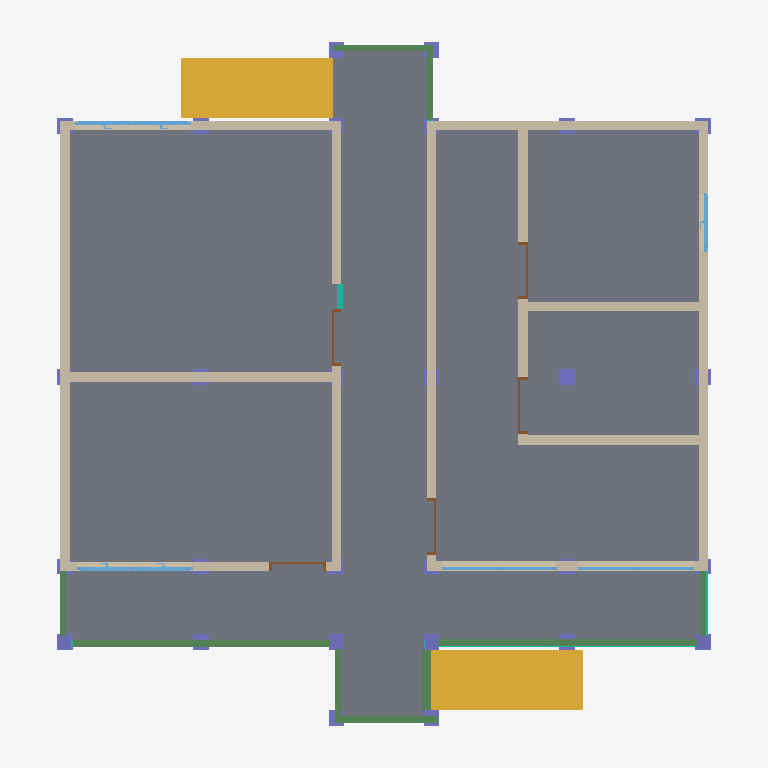
Plan cut of the same IFC building model at storey 'DENAH LANTAI DASAR' (level 1.20 m, cut at 2.60 m), seen from above with north up, elements coloured by IFC class: 32 columns (violet), 13 walls (beige), 9 beams (green), 5 windows (light blue), 5 doors (brown), 3 slabs (grey), 3 curtain walls (teal), 2 stairs (yellow). Cut surfaces are drawn darker.
Extent 11.2 m × 10.8 m × 6.8 m (x, y, z). Storeys (5): PONDASI at -1.00 m; TANAH DASAR at 0.00 m; DENAH LANTAI DASAR at 1.20 m; RING BALOK at 4.40 m; ATAP at 6.70 m. Elements (91): 33 IfcColumn, 12 IfcWallStandardCase, 9 IfcBeam, 9 IfcCurtainWall, 7 IfcCovering, 6 IfcWindow, 5 IfcDoor, 4 IfcRoof, 3 IfcSlab, 2 IfcStair, 1 IfcWall.

HEADER;
FILE_DESCRIPTION(('ViewDefinition [CoordinationView_V2.0]','RevitIdentifiers [ContentGUID: 84aa94c0-be60-4378-b9c2-7e87b5b21830, VersionGUID: 7f686ef9-f448-4d51-ae8b-ac0439c1e1b6, NumberOfSaves: 83]','CoordinateReference [CoordinateBase: Shared Coordinates]'),'2;1');
FILE_NAME('Ars - Mushollah x Pos Jaga.ifc','2025-11-30T20:00:13+07:00',(''),(''),'ODA SDAI 25.12','Autodesk Revit 26.1.0.35 (ENG) - IFC 26.1.0.23','');
FILE_SCHEMA(('IFC2X3'));
ENDSEC;
DATA;
#29=IFCPROJECT('24gfJ0lc13UBd2VeTAJUV0',#18,'Project Number',$,$,'Project Name','Project Status',(#24),#12826);
#56=IFCSITE('24gfJ0lc13UBd2VeTAJUV2',#18,'Default',$,$,#55,$,$,.ELEMENT.,$,$,$,$,$);
#34=IFCBUILDING('24gfJ0lc13UBd2VeTAJUV1',#18,'',$,$,#32,$,'',.ELEMENT.,$,$,$);
#38=IFCBUILDINGSTOREY('340zogKyPEVBNXR3ayyVya',#18,'PONDASI',$,'Level:2mm Head',#37,$,'PONDASI',.ELEMENT.,-1000.0000000000001);
#41=IFCBUILDINGSTOREY('3Zu5Bv0LOHrPC10026FoQQ',#18,'TANAH DASAR',$,'Level:2mm Head',#40,$,'TANAH DASAR',.ELEMENT.,0.0);
#45=IFCBUILDINGSTOREY('15Z0v90RiHrPC20026FoKR',#18,'DENAH LANTAI DASAR',$,'Level:2mm Head',#44,$,'DENAH LANTAI DASAR',.ELEMENT.,1200.0);
#49=IFCBUILDINGSTOREY('340zogKyPEVBNXR3ayyV$p',#18,'RING BALOK',$,'Level:2mm Head',#48,$,'RING BALOK',.ELEMENT.,4400.00000010703);
#53=IFCBUILDINGSTOREY('340zogKyPEVBNXR3ayyV_b',#18,'ATAP',$,'Level:2mm Head',#52,$,'ATAP',.ELEMENT.,6700.00000010703);
#838=IFCSLAB('340zogKyPEVBNXR3ayyU7q',#18,'Floor:Lantai 0.00:317190',$,'Floor:Lantai 0.00',#820,#837,'317190',.FLOOR.);
#881=IFCSLAB('2tEmsSj5DDjPzli6xjM$AA',#18,'Floor:Lantai 0.00:317412',$,'Floor:Lantai 0.00',#871,#880,'317412',.FLOOR.);
#920=IFCSLAB('2tEmsSj5DDjPzli6xjM$mP',#18,'Floor:Lantai -0.02:317815',$,'Floor:Lantai -0.02',#891,#919,'317815',.FLOOR.);
#10377=IFCSTAIR('3YFSzxAfX4nBnP8prfVABH',#18,'Cast-In-Place Stair:Stair:483506',$,'Cast-In-Place Stair:Tangga Beton',#10376,$,'483506',.STRAIGHT_RUN_STAIR.);
#10817=IFCSTAIR('0JSfjqEsv1evzbZPSdacaH',#18,'Cast-In-Place Stair:Stair:494249',$,'Cast-In-Place Stair:Tangga Beton',#10816,$,'494249',.STRAIGHT_RUN_STAIR.);
#4835=IFCWALLSTANDARDCASE('2SW_H4GOrDnB3Jbyy4XW9Q',#18,'Basic Wall:Pasangan Bata Hebel [number]:416028',$,'Basic Wall:Pasangan Bata Hebel [number]',#4808,#4812,'416028');
#612=IFCWALLSTANDARDCASE('340zogKyPEVBNXR3ayyVaf',#18,'Basic Wall:Pasangan Bata Hebel [number]:315355',$,'Basic Wall:Pasangan Bata Hebel [number]',#587,#591,'315355');
#528=IFCWALLSTANDARDCASE('340zogKyPEVBNXR3ayyVWa',#18,'Basic Wall:Pasangan Bata Hebel [number]:315094',$,'Basic Wall:Pasangan Bata Hebel [number]',#502,#506,'315094');
#491=IFCWALLSTANDARDCASE('340zogKyPEVBNXR3ayyVlf',#18,'Basic Wall:Pasangan Bata Hebel [number]:314651',$,'Basic Wall:Pasangan Bata Hebel [number]',#455,#459,'314651');
#576=IFCWALLSTANDARDCASE('340zogKyPEVBNXR3ayyVdG',#18,'Basic Wall:Pasangan Bata Hebel [number]:315170',$,'Basic Wall:Pasangan Bata Hebel [number]',#539,#543,'315170');
#367=IFCWALLSTANDARDCASE('340zogKyPEVBNXR3ayyVst',#18,'Basic Wall:Pasangan Bata Hebel [number]:314181',$,'Basic Wall:Pasangan Bata Hebel [number]',#325,#329,'314181');
#659=IFCWALLSTANDARDCASE('340zogKyPEVBNXR3ayyUQy',#18,'Basic Wall:Pasangan Bata Hebel [number]:315470',$,'Basic Wall:Pasangan Bata Hebel [number]',#623,#627,'315470');
#706=IFCWALLSTANDARDCASE('340zogKyPEVBNXR3ayyUVB',#18,'Basic Wall:Pasangan Bata Hebel [number]:315705',$,'Basic Wall:Pasangan Bata Hebel [number]',#694,#698,'315705');
#11583=IFCWALL('0JSfjqEsv1evzbZPSdadOq',#18,'Basic Wall:Pasangan Bata Hebel [number]:497036',$,'Basic Wall:Pasangan Bata Hebel [number]',#11510,#11514,'497036');
#11705=IFCBEAM('1qSi1mPn14vw6pt2Ee96$b',#18,'M_Concrete-Rectangular Beam:100 x 100mm:516406',$,'M_Concrete-Rectangular Beam:100 x 100mm',#11692,#11704,'516406');
#682=IFCWALLSTANDARDCASE('340zogKyPEVBNXR3ayyUOt',#18,'Basic Wall:Pasangan Bata Hebel [number]:315589',$,'Basic Wall:Pasangan Bata Hebel [number]',#670,#674,'315589');
#11633=IFCBEAM('1qSi1mPn14vw6pt2Ee96vS',#18,'M_Concrete-Rectangular Beam:100 x 100mm:516239',$,'M_Concrete-Rectangular Beam:100 x 100mm',#11620,#11632,'516239');
#729=IFCWALLSTANDARDCASE('340zogKyPEVBNXR3ayyUTg',#18,'Basic Wall:Pasangan Bata Hebel [number]:315800',$,'Basic Wall:Pasangan Bata Hebel [number]',#717,#721,'315800');
#444=IFCWALLSTANDARDCASE('340zogKyPEVBNXR3ayyVgT',#18,'Basic Wall:Pasangan Bata Hebel [number]:314479',$,'Basic Wall:Pasangan Bata Hebel [number]',#419,#423,'314479');
#4882=IFCWALLSTANDARDCASE('2SW_H4GOrDnB3Jbyy4XWTt',#18,'Basic Wall:Pasangan Bata Hebel [number]:416817',$,'Basic Wall:Pasangan Bata Hebel [number]',#4846,#4850,'416817');
#11681=IFCBEAM('1qSi1mPn14vw6pt2Ee96uh',#18,'M_Concrete-Rectangular Beam:100 x 100mm:516344',$,'M_Concrete-Rectangular Beam:100 x 100mm',#11668,#11680,'516344');
#11777=IFCBEAM('1qSi1mPn14vw6pt2Ee96eK',#18,'M_Concrete-Rectangular Beam:100 x 100mm:517319',$,'M_Concrete-Rectangular Beam:100 x 100mm',#11764,#11776,'517319');
#10802=IFCBEAM('3YFSzxAfX4nBnP8prfVAUg',#18,'M_Concrete-Rectangular Beam:150 x 200mm:484809',$,'M_Concrete-Rectangular Beam:150 x 200mm',#10789,#10801,'484809');
#9717=IFCWINDOW('0br6goJJ19k9f9lVyuFoh6',#18,'Aluprof_MB-59S-Casement_E_Alu_Window-2sash-TopHung_ENG_R-00506:Jendela 1:476028',$,'Aluprof_MB-59S-Casement_E_Alu_Window-2sash-TopHung_ENG_R-00506:Jendela 1',#12650,#9713,'476028',1499.999999999999,1800.0000000000002);
#8500=IFCWINDOW('0br6goJJ19k9f9lVyuFobF',#18,'Aluprof_MB-59S-Casement_E_Alu_Window-2sash-TopHung_ENG_R-00506:Jendela 1:475381',$,'Aluprof_MB-59S-Casement_E_Alu_Window-2sash-TopHung_ENG_R-00506:Jendela 1',#12809,#8496,'475381',1499.999999999999,1800.0000000000002);
#11753=IFCBEAM('1qSi1mPn14vw6pt2Ee96fy',#18,'M_Concrete-Rectangular Beam:100 x 100mm:517295',$,'M_Concrete-Rectangular Beam:100 x 100mm',#11740,#11752,'517295');
#11657=IFCBEAM('1qSi1mPn14vw6pt2Ee96up',#18,'M_Concrete-Rectangular Beam:100 x 100mm:516320',$,'M_Concrete-Rectangular Beam:100 x 100mm',#11644,#11656,'516320');
#11606=IFCBEAM('1qSi1mPn14vw6pt2Ee950f',#18,'M_Concrete-Rectangular Beam:100 x 100mm:515834',$,'M_Concrete-Rectangular Beam:100 x 100mm',#11593,#11605,'515834');
#11729=IFCBEAM('1qSi1mPn14vw6pt2Ee96zB',#18,'M_Concrete-Rectangular Beam:100 x 100mm:516504',$,'M_Concrete-Rectangular Beam:100 x 100mm',#11716,#11728,'516504');
#6042=IFCWINDOW('0br6goJJ19k9f9lVyuFq1g',#18,'Aluprof_MB-45_Alu_Window-2sash-FIX_EN_R-00662:Jendela 2:469456',$,'Aluprof_MB-45_Alu_Window-2sash-FIX_EN_R-00662:Jendela 2',#12722,#6038,'469456',1499.9999999999975,1799.999999999999);
#6058=IFCWINDOW('0br6goJJ19k9f9lVyuFq9X',#18,'Aluprof_MB-45_Alu_Window-2sash-FIX_EN_R-00662:Jendela 2:469979',$,'Aluprof_MB-45_Alu_Window-2sash-FIX_EN_R-00662:Jendela 2',#12743,#6054,'469979',1499.9999999999975,1799.999999999999);
#1620=IFCCURTAINWALL('3_ldHE8f5Bn9vjfVIRajxe',#18,'Curtain Wall:Curtain_Wall-Rooster 1:355116',$,'Curtain Wall:Curtain_Wall-Rooster 1',#1619,$,'355116');
#5306=IFCCOLUMN('1yiRjViB1848vKNY3gu6j9',#18,'Columns_Rectangular:250x250mm:448621',$,'Columns_Rectangular:250x250mm',#5305,#5302,'448621');
#9702=IFCWINDOW('0br6goJJ19k9f9lVyuFogy',#18,'Aluprof_MB-59S-Casement_E_Alu_Window-1sash-TopHung_ENG_R-00505:Jendela Baru:475910',$,'Aluprof_MB-59S-Casement_E_Alu_Window-1sash-TopHung_ENG_R-00505:Jendela Baru',#12701,#9698,'475910',1499.9999999999968,899.9999999999995);
#5222=IFCCOLUMN('1yiRjViB1848vKNY3gu6MU',#18,'Columns_Rectangular:250x250mm:448186',$,'Columns_Rectangular:250x250mm',#5221,#5218,'448186');
#5597=IFCCOLUMN('3cZNgUQaj8bPswQL3efNb5',#18,'M_Concrete-Square-Column:200 x 200mm:455948',$,'M_Concrete-Square-Column:200 x 200mm',#5596,#5593,'455948');
#5630=IFCCOLUMN('3cZNgUQaj8bPswQL3efNhO',#18,'M_Concrete-Square-Column:200 x 200mm:456337',$,'M_Concrete-Square-Column:200 x 200mm',#5629,#5626,'456337');
#5692=IFCCOLUMN('3cZNgUQaj8bPswQL3efNjf',#18,'M_Concrete-Square-Column:200 x 200mm:456480',$,'M_Concrete-Square-Column:200 x 200mm',#5691,#5688,'456480');
#5661=IFCCOLUMN('3cZNgUQaj8bPswQL3efNj6',#18,'M_Concrete-Square-Column:200 x 200mm:456463',$,'M_Concrete-Square-Column:200 x 200mm',#5660,#5657,'456463');
#5157=IFCDOOR('3dp0DM6E5CjPujyhEHoOWM',#18,'M_Pintu Single 1000x2000mm:M_Pintu Single 800x2000mm:438940',$,'M_Pintu Single 1000x2000mm:M_Pintu Single 800x2000mm',#12773,#5153,'438940',1999.9999999999827,900.0000000000001);
#5146=IFCDOOR('3dp0DM6E5CjPujyhEHoOYx',#18,'M_Pintu Single 1000x2000mm:M_Pintu Single 800x2000mm:438833',$,'M_Pintu Single 1000x2000mm:M_Pintu Single 800x2000mm',#12758,#5142,'438833',1999.9999999999827,900.0000000000001);
#5009=IFCDOOR('3dp0DM6E5CjPujyhEHoOh9',#18,'M_Pintu Single 1000x2000mm:M_Pintu Single 800x2000mm:438339',$,'M_Pintu Single 1000x2000mm:M_Pintu Single 800x2000mm',#12788,#5005,'438339',1999.9999999999827,900.0000000000001);
#5124=IFCDOOR('3dp0DM6E5CjPujyhEHoOkh',#18,'M_Pintu Single 1000x2000mm:M_Pintu Single 800x2000mm:438561',$,'M_Pintu Single 1000x2000mm:M_Pintu Single 800x2000mm',#12824,#5120,'438561',1999.9999999999827,900.0000000000002);
#5135=IFCDOOR('3dp0DM6E5CjPujyhEHoOiH',#18,'M_Pintu Single 1000x2000mm:M_Pintu Single 800x2000mm:438683',$,'M_Pintu Single 1000x2000mm:M_Pintu Single 800x2000mm',#12665,#5131,'438683',1999.9999999999827,900.0000000000002);
#11222=IFCCURTAINWALL('0JSfjqEsv1evzbZPSdad7j',#18,'Curtain Wall:Curtain_Wall-Rooster 1:496213',$,'Curtain Wall:Curtain_Wall-Rooster 1',#11221,$,'496213');
#5236=IFCCOLUMN('1yiRjViB1848vKNY3gu6N7',#18,'Columns_Rectangular:250x250mm:448227',$,'Columns_Rectangular:250x250mm',#5235,#5232,'448227');
#5418=IFCCOLUMN('1yiRjViB1848vKNY3gu6bC',#18,'Columns_Rectangular:250x250mm:449128',$,'Columns_Rectangular:250x250mm',#5417,#5414,'449128');
#5474=IFCCOLUMN('1yiRjViB1848vKNY3gu6ZW',#18,'Columns_Rectangular:250x250mm:449476',$,'Columns_Rectangular:250x250mm',#5473,#5470,'449476');
#5460=IFCCOLUMN('1yiRjViB1848vKNY3gu6Yd',#18,'Columns_Rectangular:250x250mm:449411',$,'Columns_Rectangular:250x250mm',#5459,#5456,'449411');
#2553=IFCCURTAINWALL('3_ldHE8f5Bn9vjfVIRajwy',#18,'Curtain Wall:Curtain_Wall-Rooster 1:355192',$,'Curtain Wall:Curtain_Wall-Rooster 1',#2552,$,'355192');
#5516=IFCCOLUMN('1yiRjViB1848vKNY3gu6ug',#18,'Columns_Rectangular:250x250mm:449806',$,'Columns_Rectangular:250x250mm',#5515,#5512,'449806');
#5194=IFCCOLUMN('1yiRjViB1848vKNY3gu6Kk',#18,'Columns_Rectangular:250x250mm:448010',$,'Columns_Rectangular:250x250mm',#5193,#5190,'448010');
#5264=IFCCOLUMN('1yiRjViB1848vKNY3gu6IZ',#18,'Columns_Rectangular:250x250mm:448391',$,'Columns_Rectangular:250x250mm',#5263,#5260,'448391');
#5292=IFCCOLUMN('1yiRjViB1848vKNY3gu6in',#18,'Columns_Rectangular:250x250mm:448533',$,'Columns_Rectangular:250x250mm',#5291,#5288,'448533');
#5278=IFCCOLUMN('1yiRjViB1848vKNY3gu6Jq',#18,'Columns_Rectangular:250x250mm:448464',$,'Columns_Rectangular:250x250mm',#5277,#5274,'448464');
#5179=IFCCOLUMN('2EOUicElj61QFrWax_NBOb',#18,'Columns_Rectangular:250x250mm:446339',$,'Columns_Rectangular:250x250mm',#5178,#5175,'446339');
#5208=IFCCOLUMN('1yiRjViB1848vKNY3gu6MZ',#18,'Columns_Rectangular:250x250mm:448135',$,'Columns_Rectangular:250x250mm',#5207,#5204,'448135');
#5320=IFCCOLUMN('1yiRjViB1848vKNY3gu6ke',#18,'Columns_Rectangular:250x250mm:448652',$,'Columns_Rectangular:250x250mm',#5319,#5316,'448652');
#5348=IFCCOLUMN('1yiRjViB1848vKNY3gu6lx',#18,'Columns_Rectangular:250x250mm:448735',$,'Columns_Rectangular:250x250mm',#5347,#5344,'448735');
#5404=IFCCOLUMN('1yiRjViB1848vKNY3gu6a$',#18,'Columns_Rectangular:250x250mm:449051',$,'Columns_Rectangular:250x250mm',#5403,#5400,'449051');
#5432=IFCCOLUMN('1yiRjViB1848vKNY3gu6cL',#18,'Columns_Rectangular:250x250mm:449201',$,'Columns_Rectangular:250x250mm',#5431,#5428,'449201');
#5558=IFCCOLUMN('1yiRjViB1848vKNY3gu6rE',#18,'Columns_Rectangular:250x250mm:450154',$,'Columns_Rectangular:250x250mm',#5557,#5554,'450154');
#5502=IFCCOLUMN('1yiRjViB1848vKNY3gu6_7',#18,'Columns_Rectangular:250x250mm:449699',$,'Columns_Rectangular:250x250mm',#5501,#5498,'449699');
#5250=IFCCOLUMN('1yiRjViB1848vKNY3gu6GQ',#18,'Columns_Rectangular:250x250mm:448318',$,'Columns_Rectangular:250x250mm',#5249,#5246,'448318');
#5376=IFCCOLUMN('1yiRjViB1848vKNY3gu6f$',#18,'Columns_Rectangular:250x250mm:448859',$,'Columns_Rectangular:250x250mm',#5375,#5372,'448859');
#5544=IFCCOLUMN('1yiRjViB1848vKNY3gu6xY',#18,'Columns_Rectangular:250x250mm:449990',$,'Columns_Rectangular:250x250mm',#5543,#5540,'449990');
#5334=IFCCOLUMN('1yiRjViB1848vKNY3gu6kP',#18,'Columns_Rectangular:250x250mm:448701',$,'Columns_Rectangular:250x250mm',#5333,#5330,'448701');
#5362=IFCCOLUMN('1yiRjViB1848vKNY3gu6es',#18,'Columns_Rectangular:250x250mm:448786',$,'Columns_Rectangular:250x250mm',#5361,#5358,'448786');
#5390=IFCCOLUMN('1yiRjViB1848vKNY3gu6ha',#18,'Columns_Rectangular:250x250mm:448960',$,'Columns_Rectangular:250x250mm',#5389,#5386,'448960');
#5446=IFCCOLUMN('1yiRjViB1848vKNY3gu6W8',#18,'Columns_Rectangular:250x250mm:449324',$,'Columns_Rectangular:250x250mm',#5445,#5442,'449324');
#5488=IFCCOLUMN('1yiRjViB1848vKNY3gu6ZR',#18,'Columns_Rectangular:250x250mm:449535',$,'Columns_Rectangular:250x250mm',#5487,#5484,'449535');
#5530=IFCCOLUMN('1yiRjViB1848vKNY3gu6v7',#18,'Columns_Rectangular:250x250mm:449891',$,'Columns_Rectangular:250x250mm',#5529,#5526,'449891');
ENDSEC;